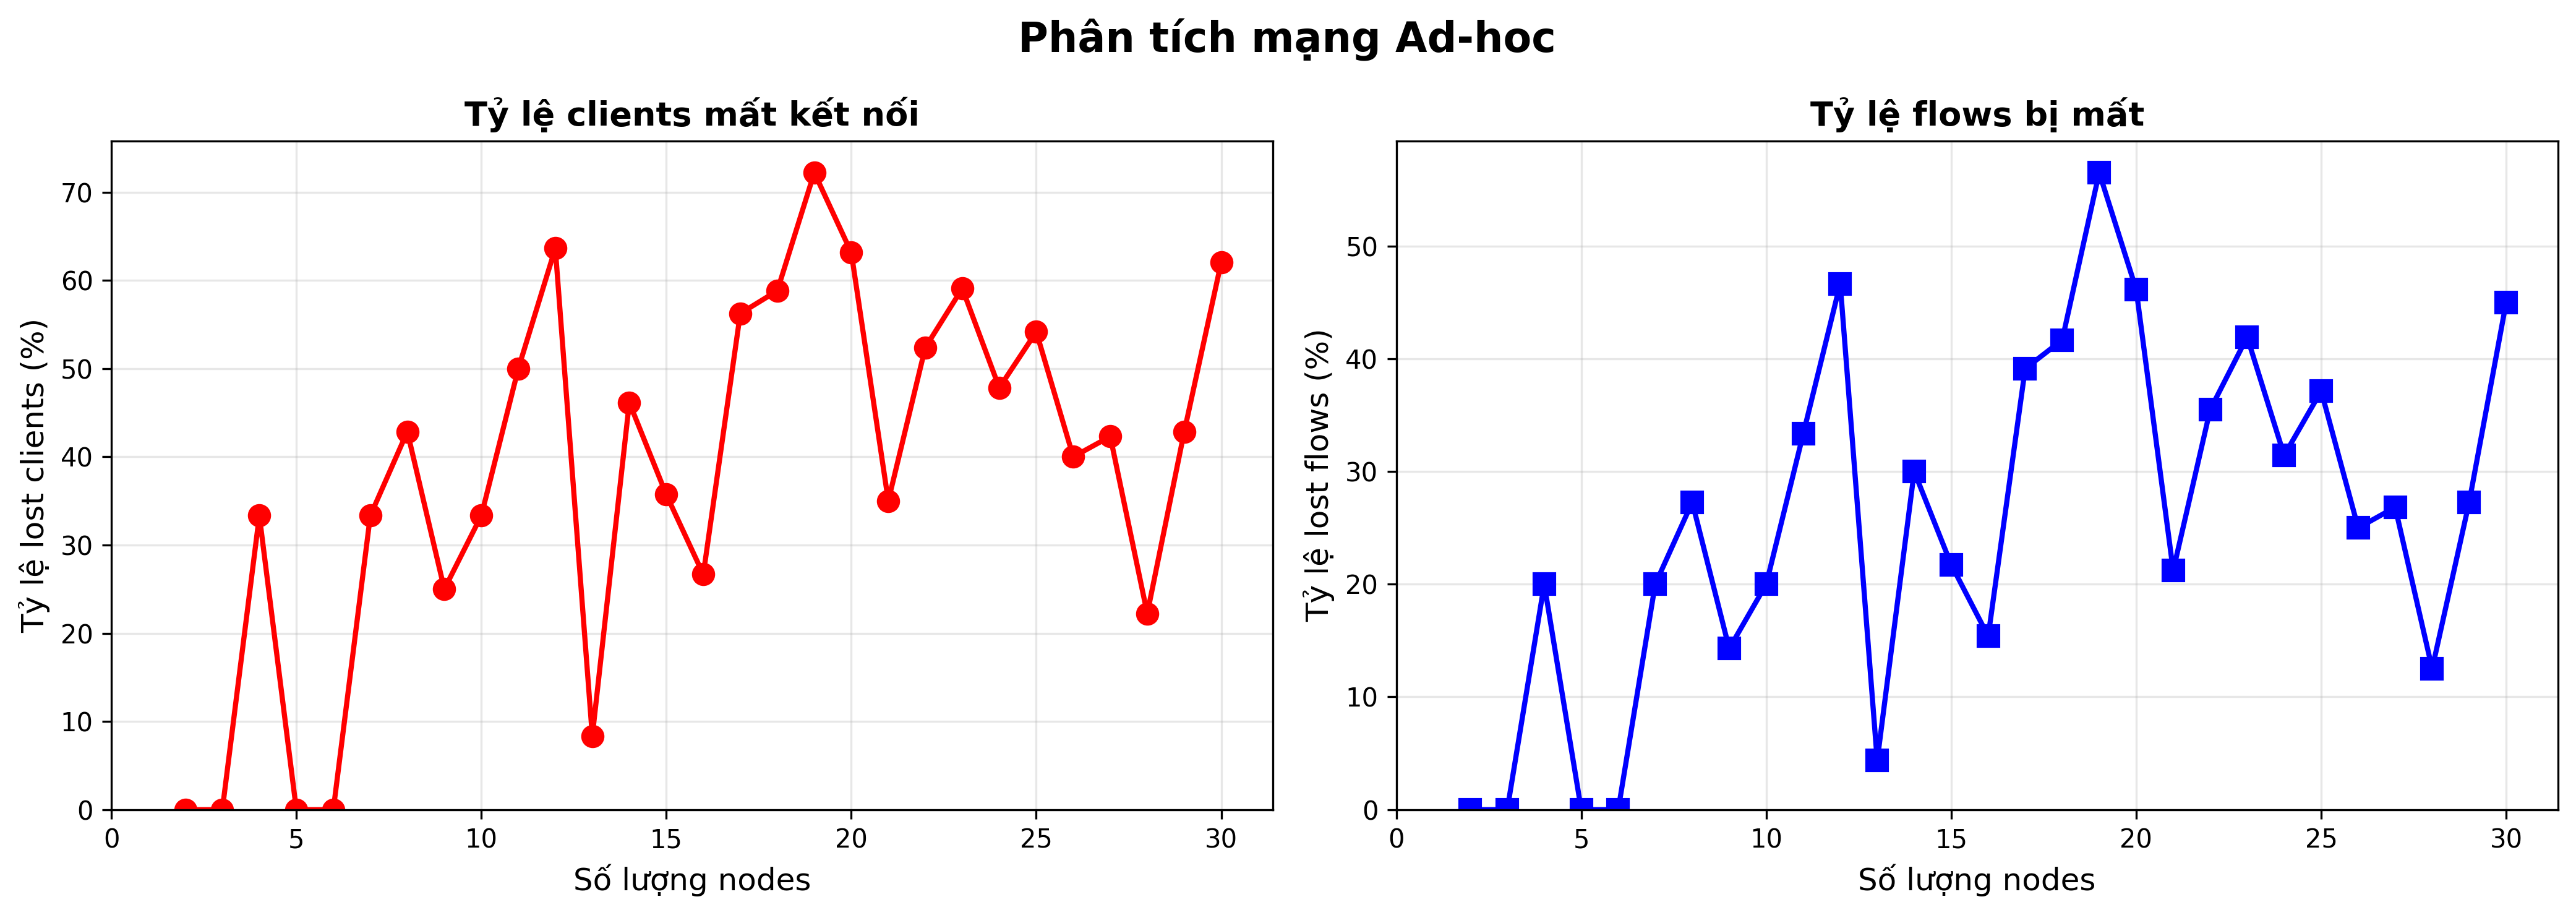

Source data for this figure (header and first rows):
Số Nodes, Số Clients, Clients mất kết nối, Tỷ lệ lost clients (%), Total TX Packets, Total RX Packets, Total Lost Packets, Packet Loss Rate (%), Avg Throughput (Kbps)
2, 1, 0, 0.00, 20, 20, 0, 0.00, 18.03
3, 2, 0, 0.00, 40, 40, 0, 0.00, 18.03
4, 3, 1, 33.33, 50, 40, 4, 8.00, 14.43
5, 4, 0, 0.00, 80, 80, 0, 0.00, 18.03
6, 5, 0, 0.00, 100, 100, 0, 0.00, 18.03
7, 6, 2, 33.33, 100, 80, 8, 8.00, 14.42
8, 7, 3, 42.86, 110, 80, 12, 10.91, 13.11
9, 8, 2, 25.00, 140, 120, 8, 5.71, 15.45
10, 9, 3, 33.33, 150, 120, 12, 8.00, 14.43
11, 10, 5, 50.00, 150, 100, 20, 13.33, 12.02
12, 11, 7, 63.64, 150, 80, 28, 18.67, 9.62
13, 12, 1, 8.33, 230, 220, 4, 1.74, 17.25
14, 13, 6, 46.15, 200, 140, 24, 12.00, 12.62
15, 14, 5, 35.71, 230, 180, 20, 8.70, 14.11
16, 15, 4, 26.67, 260, 220, 16, 6.15, 15.26
17, 16, 9, 56.25, 230, 140, 36, 15.65, 10.97
18, 17, 10, 58.82, 240, 140, 40, 16.67, 10.52
19, 18, 13, 72.22, 230, 100, 52, 22.61, 7.84
20, 19, 12, 63.16, 260, 140, 48, 18.46, 9.71
21, 20, 7, 35.00, 330, 260, 28, 8.48, 14.21
22, 21, 11, 52.38, 310, 200, 44, 14.19, 11.63
23, 22, 13, 59.09, 310, 180, 52, 16.77, 10.47
24, 23, 11, 47.83, 350, 240, 44, 12.57, 12.37
25, 24, 13, 54.17, 350, 220, 52, 14.86, 11.33
26, 25, 10, 40.00, 400, 300, 40, 10.00, 13.52
27, 26, 11, 42.31, 410, 300, 44, 10.73, 13.19
28, 27, 6, 22.22, 480, 420, 24, 5.00, 15.78
29, 28, 12, 42.86, 440, 320, 48, 10.91, 13.11
30, 29, 18, 62.07, 400, 220, 72, 18.00, 9.92
